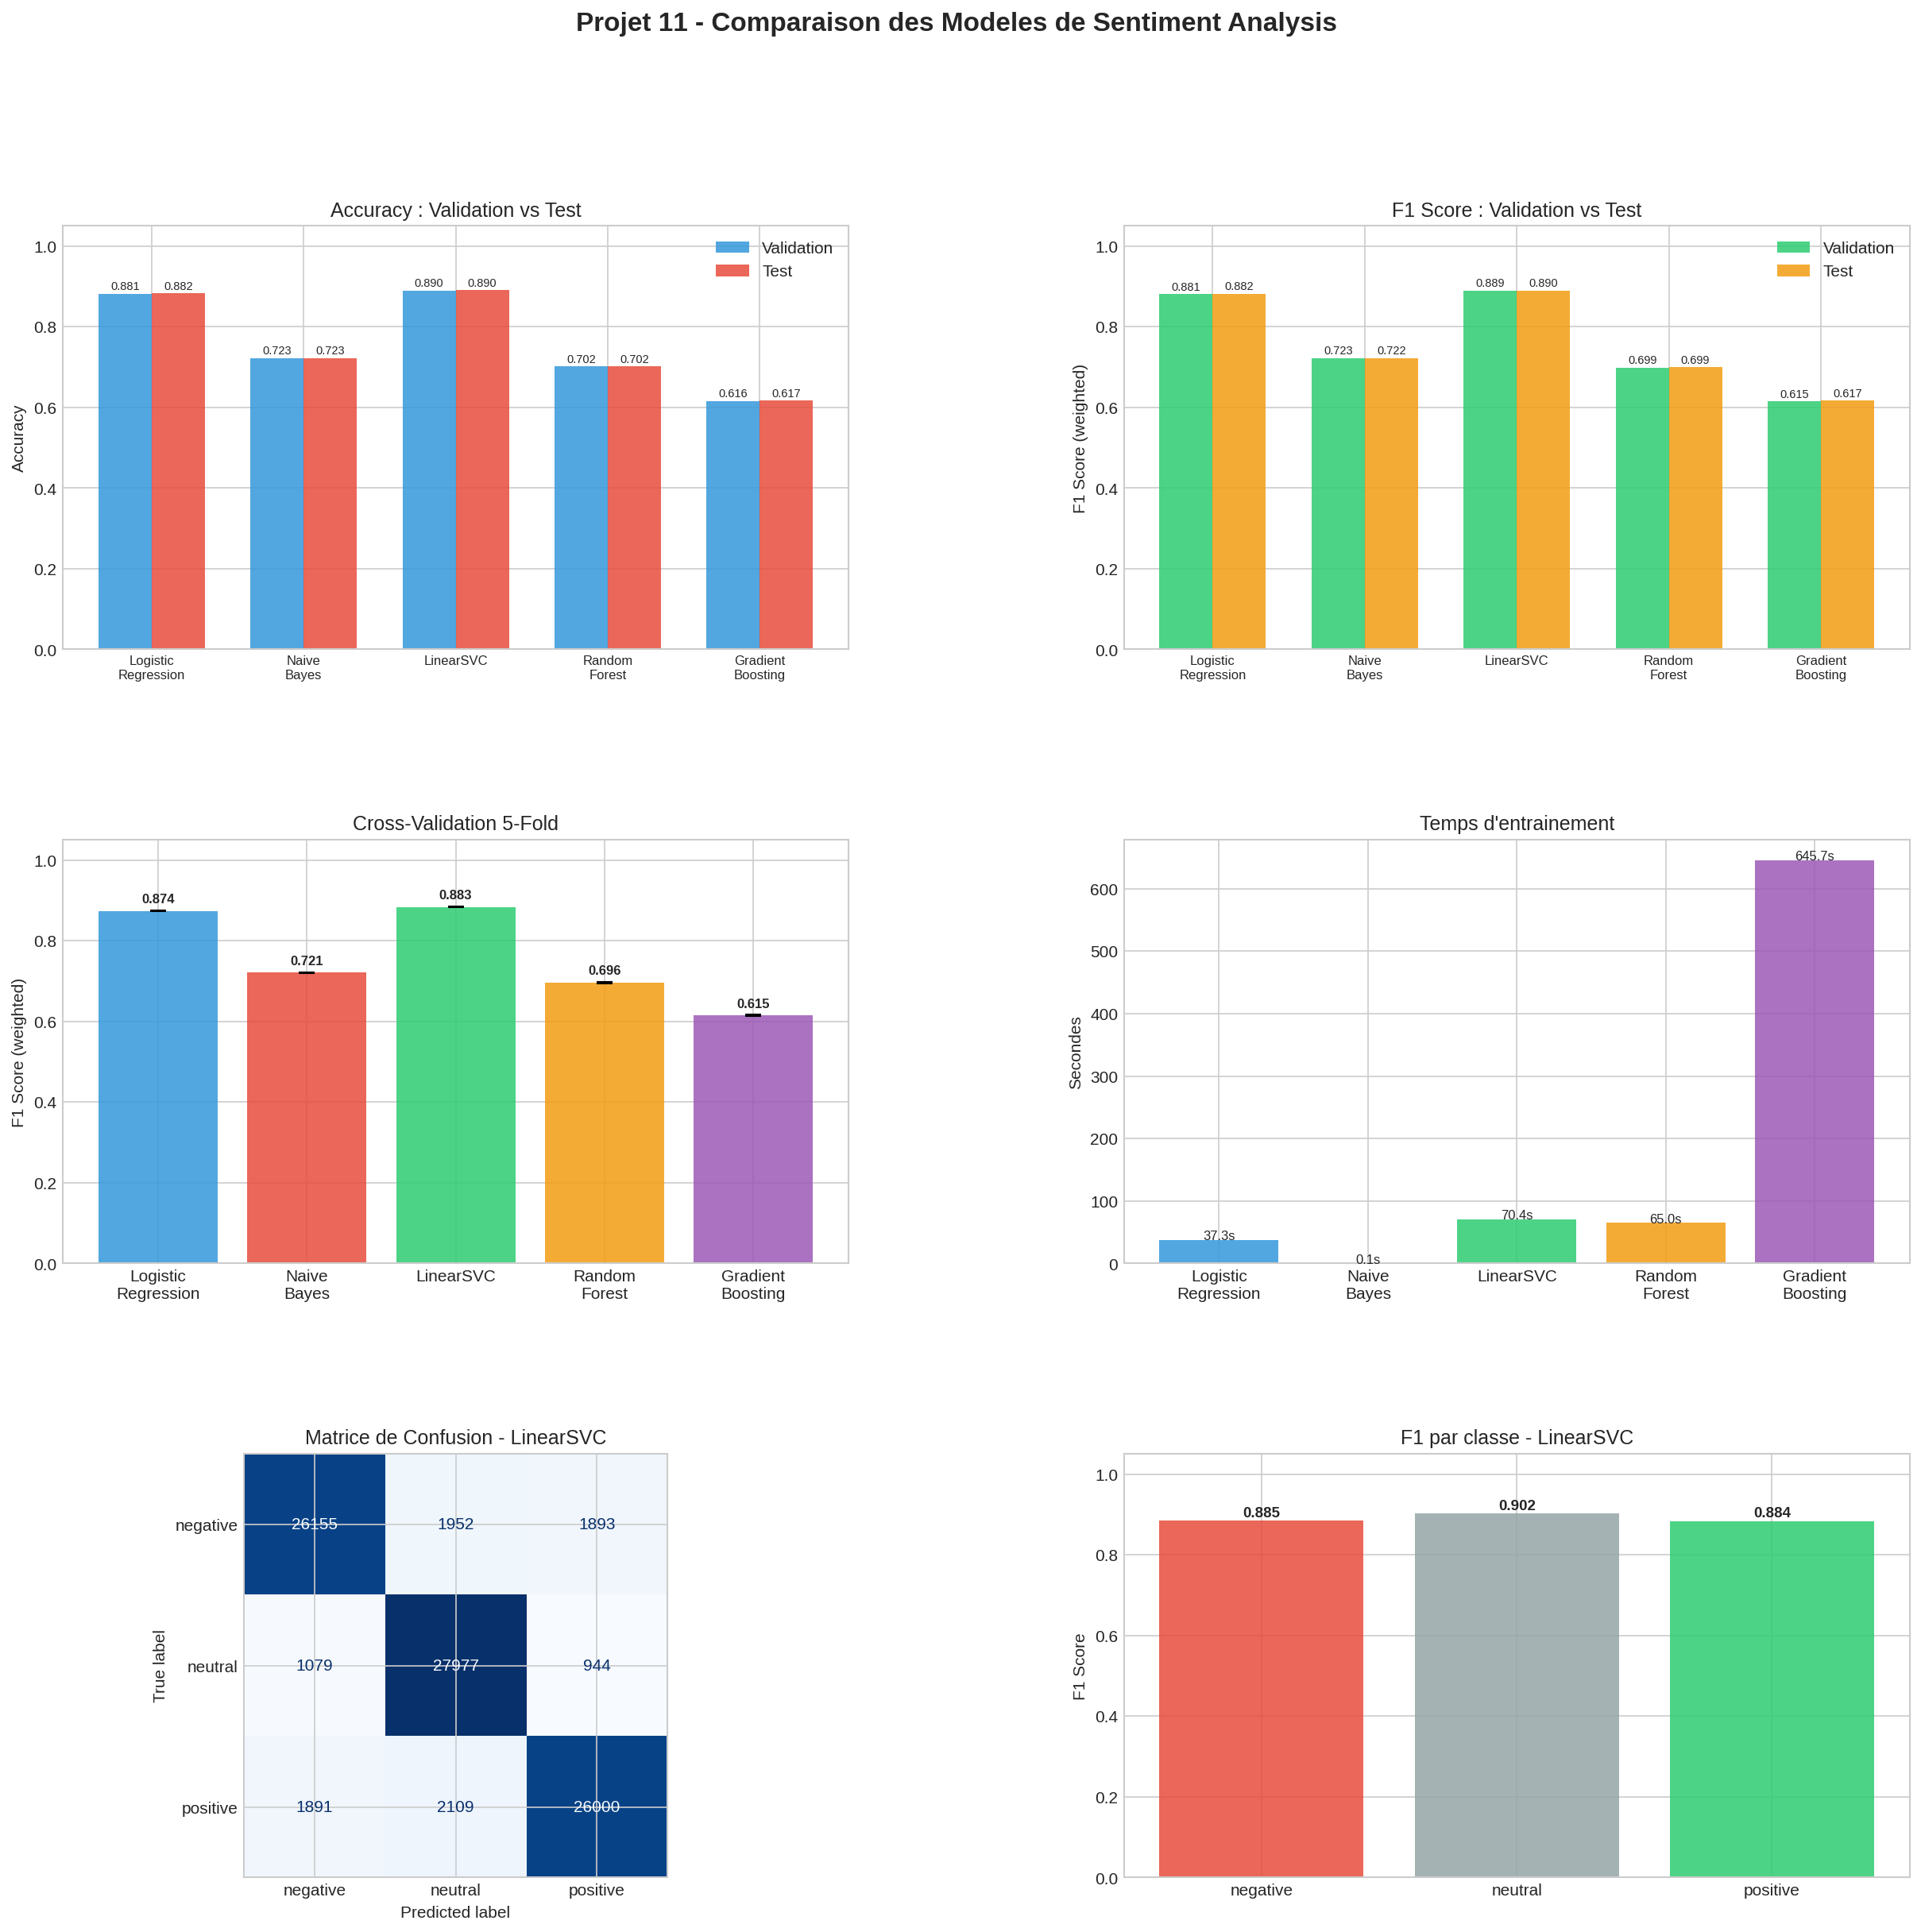

Data behind this chart, as committed beside it:
, Accuracy (Val), F1 (Val), Accuracy (Test), F1 (Test), CV F1 Moy, CV F1 Std, Temps (s)
LinearSVC, 0.8896, 0.8895, 0.8904, 0.8902, 0.8835, 0.0009, 70.36
Logistic Regression, 0.8815, 0.8812, 0.8824, 0.8821, 0.8739, 0.0009, 37.34
Naive Bayes, 0.7227, 0.7226, 0.7226, 0.7224, 0.7214, 0.0008, 0.07
Random Forest, 0.702, 0.6991, 0.7021, 0.6994, 0.6962, 0.0025, 64.97
Gradient Boosting, 0.6157, 0.6152, 0.6171, 0.6168, 0.6153, 0.0028, 645.7
